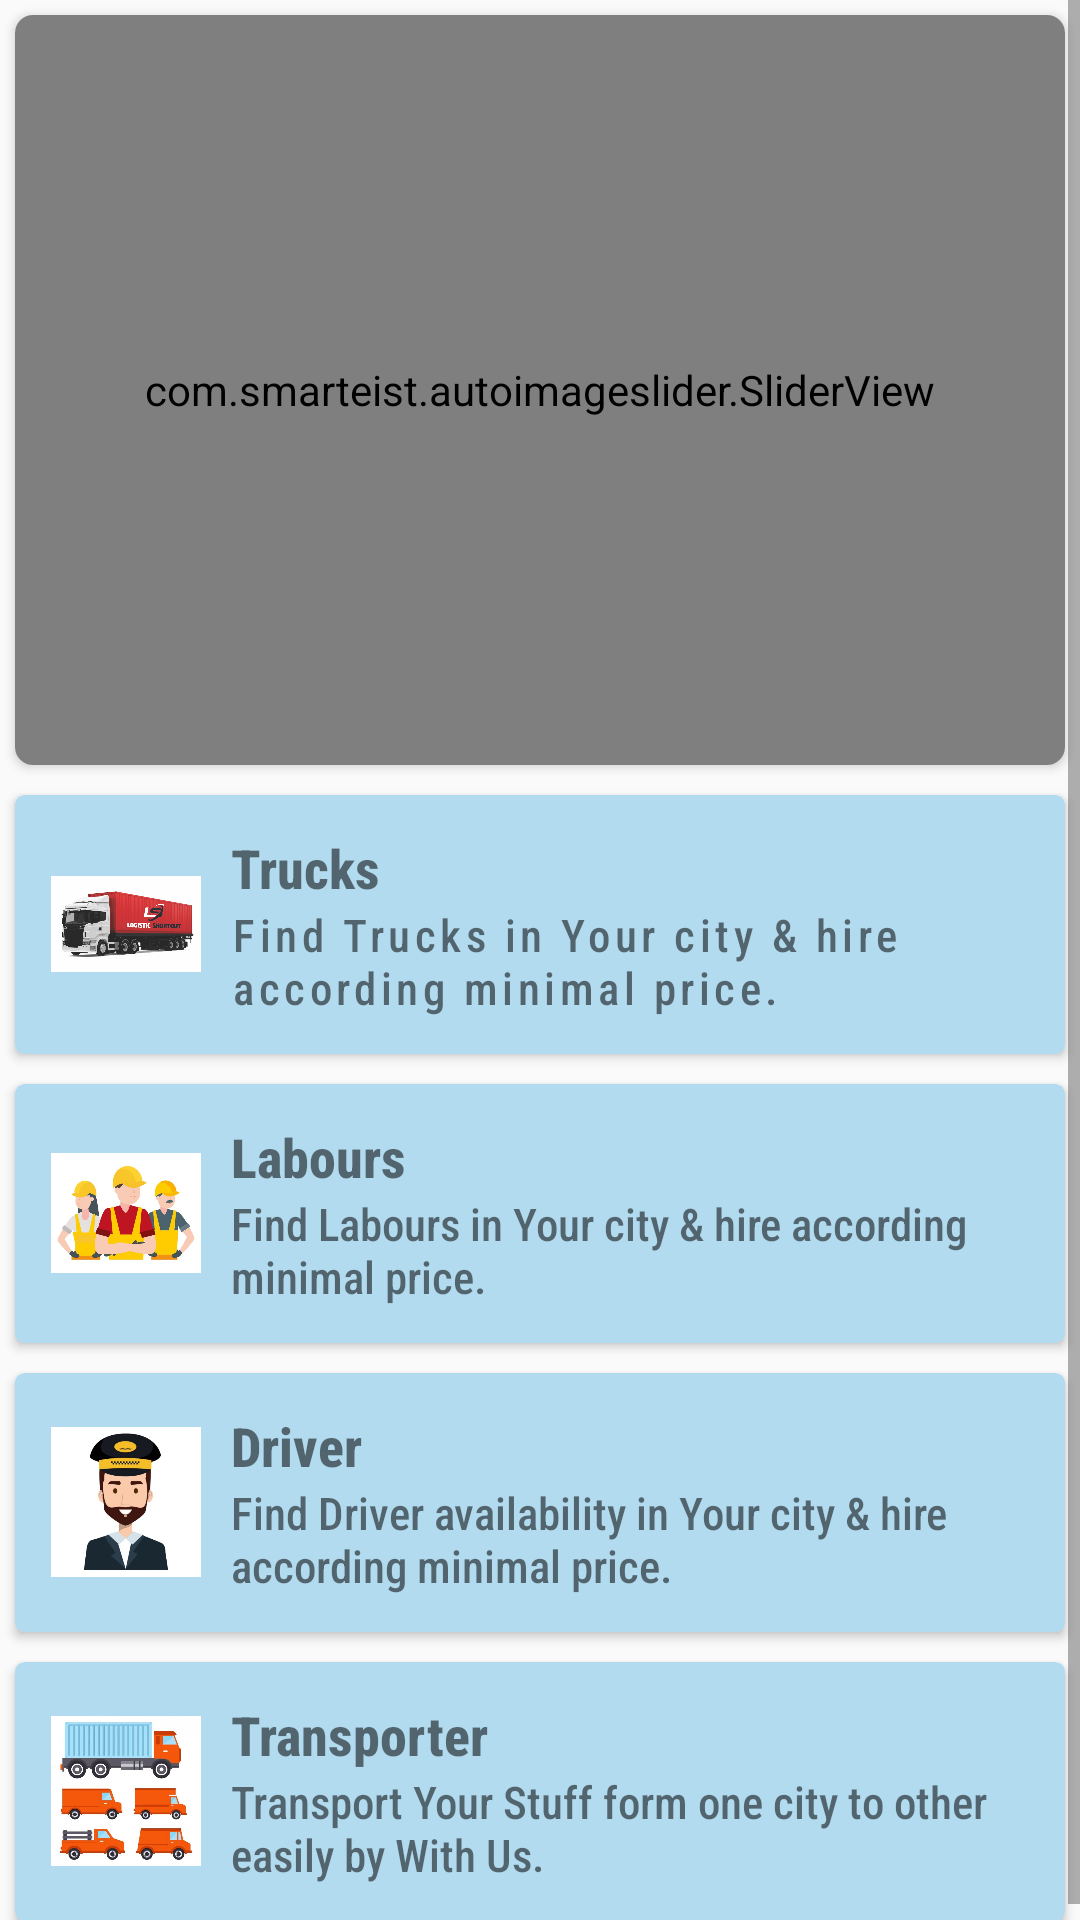

Produce the Android XML layout that renders to this screen, including the resource entries it uses.
<!-- AndroidManifest.xml: application theme Theme.NoMyApplication -->
<!-- res/layout/fragment_home.xml -->
<?xml version="1.0" encoding="utf-8"?>
<FrameLayout
    xmlns:android="http://schemas.android.com/apk/res/android"
    xmlns:app="http://schemas.android.com/apk/res-auto"
    xmlns:tools="http://schemas.android.com/tools"
    android:layout_width="match_parent"
    android:layout_height="match_parent"
    tools:context=".Home">

    <ScrollView
        android:layout_width="match_parent"
        android:layout_height="match_parent"
        android:overScrollMode="never">

        <LinearLayout
            android:layout_width="match_parent"
            android:layout_height="wrap_content"
            android:orientation="vertical">

            <androidx.cardview.widget.CardView
                android:layout_width="match_parent"
                android:layout_height="wrap_content"
                android:layout_margin="5dp"
                app:cardCornerRadius="6dp">

                <com.smarteist.autoimageslider.SliderView
                    android:id="@+id/imageSlider"
                    android:layout_width="match_parent"
                    android:layout_height="250dp"
                    app:sliderAnimationDuration="600"
                    app:sliderAutoCycleDirection="back_and_forth"
                    app:sliderAutoCycleEnabled="true"
                    app:sliderIndicatorAnimationDuration="600"
                    app:sliderIndicatorGravity="center_horizontal|bottom"
                    app:sliderIndicatorMargin="15dp"
                    app:sliderIndicatorOrientation="horizontal"
                    app:sliderIndicatorPadding="3dp"
                    app:sliderIndicatorRadius="2dp"
                    app:sliderIndicatorSelectedColor="#5A5A5A"
                    app:sliderIndicatorUnselectedColor="#FFF"
                    app:sliderScrollTimeInSec="1"
                    app:sliderStartAutoCycle="true" />

            </androidx.cardview.widget.CardView>

            <androidx.cardview.widget.CardView
                android:layout_width="match_parent"
                android:layout_height="wrap_content"
                android:layout_margin="@dimen/dp5"
                android:layout_marginTop="@dimen/dp10"
                app:cardBackgroundColor="@color/grey"
                app:cardCornerRadius="3dp">

                <RelativeLayout
                    android:layout_width="match_parent"
                    android:layout_height="wrap_content"
                    android:layout_margin="2dp"
                    android:background="@drawable/white_bg"
                    android:orientation="vertical"
                    android:padding="@dimen/dp10">

                    <ImageView
                        android:id="@+id/icon1"
                        android:layout_width="50dp"
                        android:layout_height="50dp"
                        android:layout_centerVertical="true"
                        android:src="@drawable/truck2" />

                    <TextView
                        android:id="@+id/title1"
                        android:layout_width="wrap_content"
                        android:layout_height="wrap_content"
                        android:layout_alignParentTop="true"
                        android:layout_alignParentRight="true"
                        android:layout_toEndOf="@+id/icon1"
                        android:paddingLeft="@dimen/dp10"
                        android:text="Trucks"
                        android:textSize="18sp"
                        android:textStyle="bold" />

                    <TextView
                        android:id="@+id/desc1"
                        android:layout_width="wrap_content"
                        android:layout_height="wrap_content"
                        android:layout_below="@id/title1"
                        android:layout_alignParentRight="true"
                        android:layout_marginLeft="@dimen/dp10"
                        android:layout_marginRight="@dimen/dp5"
                        android:layout_toEndOf="@+id/icon1"
                        android:letterSpacing=".1"
                        android:text="Find Trucks in Your city &amp; hire according minimal price."
                        android:textSize="15sp"
                        android:textStyle="normal" />
                </RelativeLayout>

            </androidx.cardview.widget.CardView>

            <androidx.cardview.widget.CardView
                android:layout_width="match_parent"
                android:layout_height="wrap_content"
                android:layout_margin="@dimen/dp5"
                android:layout_marginTop="@dimen/dp10"
                app:cardBackgroundColor="@color/grey"
                app:cardCornerRadius="3dp">

                <RelativeLayout
                    android:layout_width="match_parent"
                    android:layout_height="wrap_content"
                    android:layout_margin="2dp"
                    android:background="@drawable/white_bg"
                    android:orientation="vertical"
                    android:padding="@dimen/dp10">

                    <ImageView
                        android:id="@+id/icon2"
                        android:layout_width="50dp"
                        android:layout_height="50dp"
                        android:layout_centerVertical="true"
                        android:src="@drawable/labour2" />

                    <TextView
                        android:id="@+id/title2"
                        android:layout_width="wrap_content"
                        android:layout_height="wrap_content"
                        android:layout_alignParentTop="true"
                        android:layout_alignParentRight="true"
                        android:layout_toEndOf="@+id/icon2"
                        android:paddingLeft="@dimen/dp10"
                        android:text="Labours"
                        android:textSize="18sp"
                        android:textStyle="bold" />


                    <TextView
                        android:layout_width="wrap_content"
                        android:layout_height="wrap_content"
                        android:layout_below="@id/title2"
                        android:layout_alignParentRight="true"
                        android:layout_marginLeft="@dimen/dp10"
                        android:layout_marginRight="@dimen/dp5"
                        android:layout_toEndOf="@+id/icon2"
                        android:text="Find Labours in Your city &amp; hire according minimal price."
                        android:textSize="15sp"
                        android:textStyle="normal" />
                </RelativeLayout>

            </androidx.cardview.widget.CardView>


            <androidx.cardview.widget.CardView
                android:layout_width="match_parent"
                android:layout_height="wrap_content"
                android:layout_margin="@dimen/dp5"
                android:layout_marginTop="@dimen/dp10"
                app:cardBackgroundColor="@color/grey"
                app:cardCornerRadius="3dp">

                <RelativeLayout
                    android:layout_width="match_parent"
                    android:layout_height="wrap_content"
                    android:layout_margin="2dp"
                    android:background="@drawable/white_bg"
                    android:orientation="vertical"
                    android:padding="@dimen/dp10">

                    <ImageView
                        android:id="@+id/icon3"
                        android:layout_width="50dp"
                        android:layout_height="50dp"
                        android:layout_centerVertical="true"
                        android:src="@drawable/driver2" />

                    <TextView
                        android:id="@+id/title3"
                        android:layout_width="wrap_content"
                        android:layout_height="wrap_content"
                        android:layout_alignParentTop="true"
                        android:layout_alignParentRight="true"
                        android:layout_toEndOf="@+id/icon3"
                        android:paddingLeft="@dimen/dp10"
                        android:text="Driver"
                        android:textSize="18sp"
                        android:textStyle="bold" />

                    <TextView
                        android:layout_width="wrap_content"
                        android:layout_height="wrap_content"
                        android:layout_below="@id/title3"
                        android:layout_alignParentRight="true"
                        android:layout_marginLeft="@dimen/dp10"
                        android:layout_marginRight="@dimen/dp5"
                        android:layout_toEndOf="@+id/icon3"
                        android:text="Find Driver availability in Your city &amp; hire according minimal price."
                        android:textSize="15sp"
                        android:textStyle="normal" />
                </RelativeLayout>

            </androidx.cardview.widget.CardView>


            <androidx.cardview.widget.CardView
                android:layout_width="match_parent"
                android:layout_height="wrap_content"
                android:layout_margin="@dimen/dp5"
                android:layout_marginTop="@dimen/dp10"
                app:cardBackgroundColor="@color/grey"
                app:cardCornerRadius="3dp">

                <RelativeLayout
                    android:layout_width="match_parent"
                    android:layout_height="wrap_content"
                    android:layout_margin="2dp"
                    android:background="@drawable/white_bg"
                    android:orientation="vertical"
                    android:padding="@dimen/dp10">

                    <ImageView
                        android:id="@+id/icon4"
                        android:layout_width="50dp"
                        android:layout_height="50dp"
                        android:layout_centerVertical="true"
                        android:src="@drawable/transporter2" />

                    <TextView
                        android:id="@+id/title4"
                        android:layout_width="wrap_content"
                        android:layout_height="wrap_content"
                        android:layout_alignParentTop="true"
                        android:layout_alignParentRight="true"
                        android:layout_toEndOf="@+id/icon4"
                        android:paddingLeft="@dimen/dp10"
                        android:text="Transporter"
                        android:textSize="18sp"
                        android:textStyle="bold" />


                    <TextView
                        android:layout_width="wrap_content"
                        android:layout_height="wrap_content"
                        android:layout_below="@id/title4"
                        android:layout_alignParentRight="true"
                        android:layout_marginLeft="@dimen/dp10"
                        android:layout_marginRight="@dimen/dp5"
                        android:layout_toEndOf="@+id/icon4"
                        android:text="Transport Your Stuff form one city to other easily by With Us. "
                        android:textSize="15sp"
                        android:textStyle="normal" />
                </RelativeLayout>

            </androidx.cardview.widget.CardView>
        </LinearLayout>

    </ScrollView>


</FrameLayout>
<!-- resources referenced by this layout -->
<resources>
  <color name="grey">#B2DBEF</color>
  <dimen name="dp10">10dp</dimen>
  <dimen name="dp5">5dp</dimen>
  <!-- drawable driver2: jpeg bitmap (drawable-v24, 23554 bytes) -->
  <!-- drawable labour2: jpeg bitmap (drawable-v24, 37698 bytes) -->
  <!-- drawable transporter2: jpeg bitmap (drawable-v24, 39802 bytes) -->
  <!-- drawable truck2: jpeg bitmap (drawable-v24, 101465 bytes) -->
  <style name="Theme.NoMyApplication" parent="Theme.AppCompat.Light.NoActionBar">
          
          <item name="colorPrimary">@color/primary</item>
          <item name="colorPrimaryVariant">@color/primary_dark</item>
          <item name="colorOnPrimary">@color/accent</item>
          
          <item name="colorSecondary">@color/teal_200</item>
          <item name="colorSecondaryVariant">@color/teal_700</item>
          <item name="colorOnSecondary">@color/black</item>
          
          <item name="android:statusBarColor" tools:targetApi="l">?attr/colorPrimaryVariant</item>
          <item name="fontFamily">sans-serif-condensed-medium</item>
          
      </style>
  <color name="primary">#00BCD4</color>
  <color name="primary_dark">#0097A7</color>
  <color name="accent">#B2EBF2</color>
  <color name="teal_200">#FF03DAC5</color>
  <color name="teal_700">#FF018786</color>
  <color name="black">#FF000000</color>
</resources>
